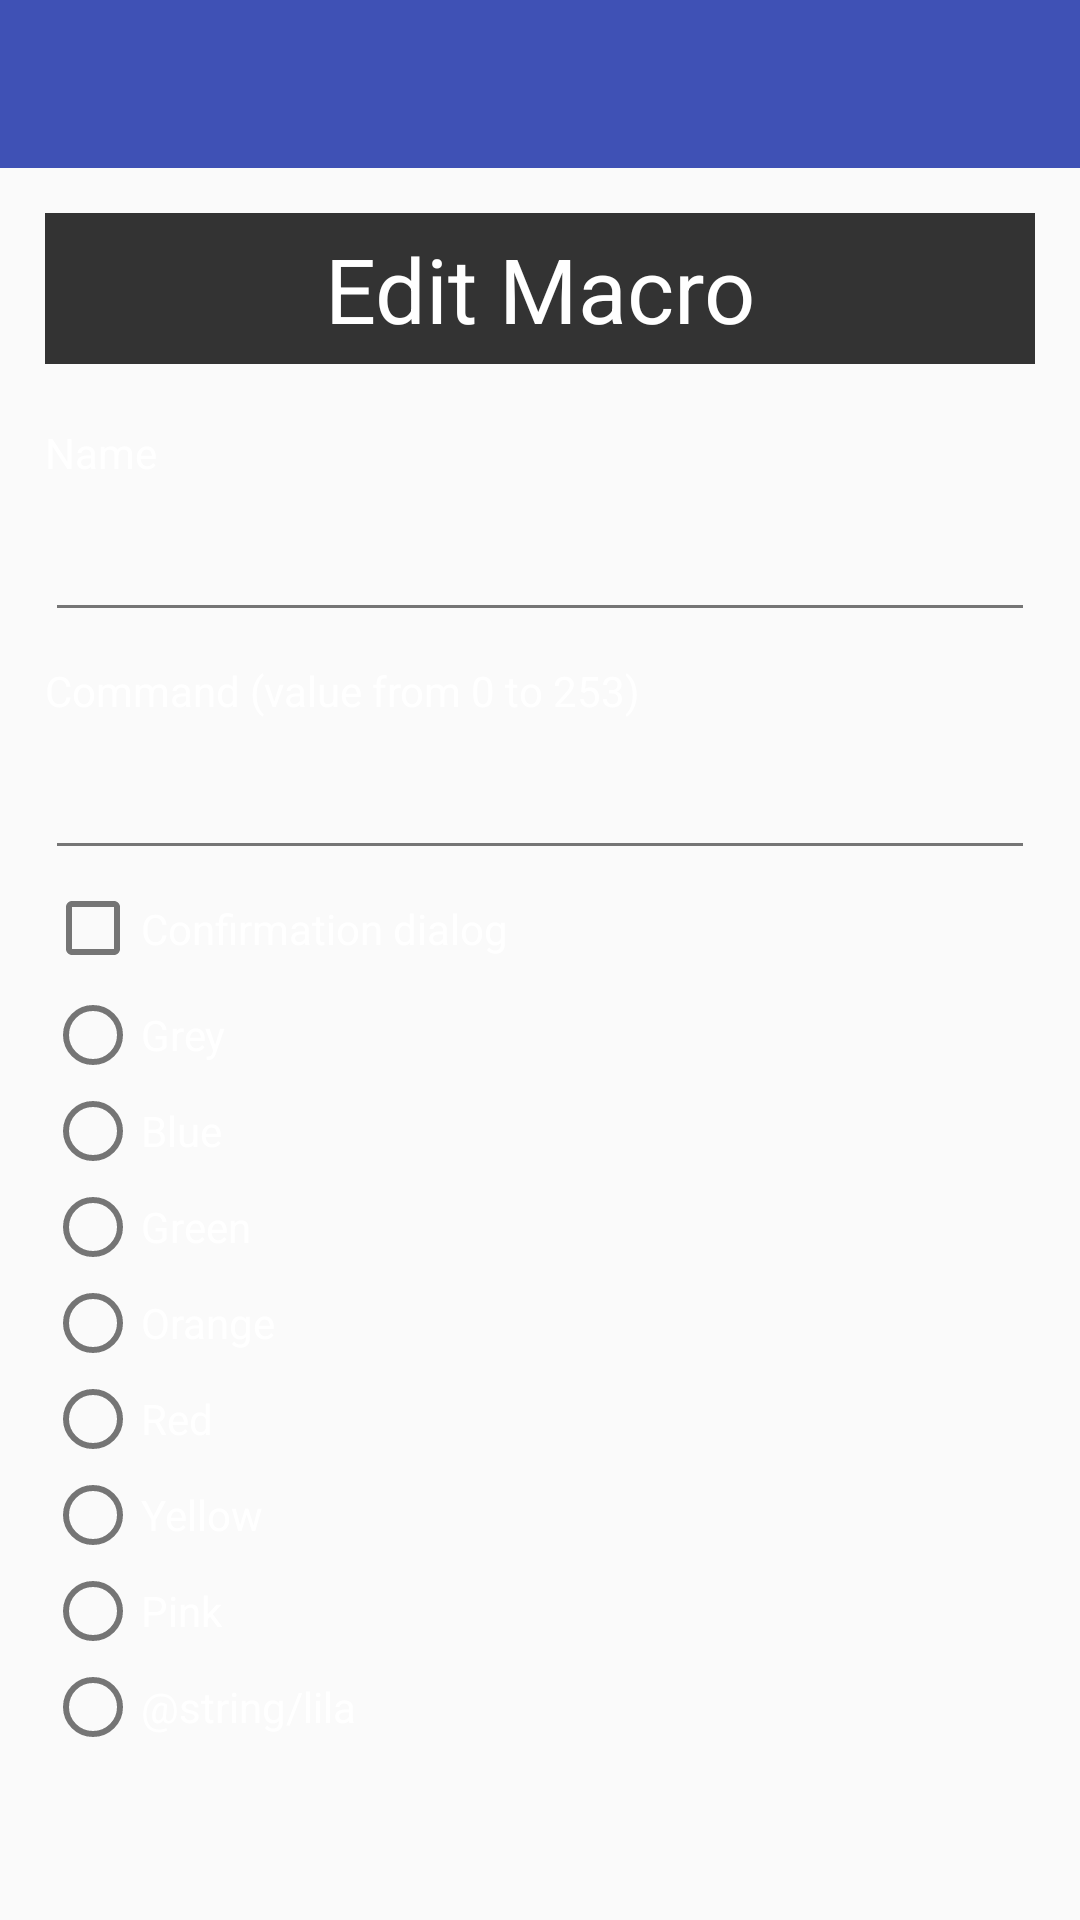

Here is an Android app screen rendered from its layout file. Give the layout XML and the strings, colors and styles it references.
<!-- AndroidManifest.xml: application theme AppTheme -->
<!-- res/layout/activity_macro.xml -->
<?xml version="1.0" encoding="utf-8"?>
<RelativeLayout
    xmlns:android="http://schemas.android.com/apk/res/android"
    xmlns:tools="http://schemas.android.com/tools"
    xmlns:app="http://schemas.android.com/apk/res-auto"
    android:layout_width="match_parent"
    android:layout_height="match_parent"
    android:background="@color/macroBackground"
    tools:ignore="ContentDescription,MissingPrefix">

    <android.support.v7.widget.Toolbar
        android:id="@+id/toolbar"
        android:layout_width="match_parent"
        android:layout_height="?attr/actionBarSize"
        android:minHeight="?attr/actionBarSize"
        android:background="?attr/colorPrimary"
        app:theme="@style/ThemeOverlay.AppCompat.Dark.ActionBar"
        app:popupTheme="@style/ThemeOverlay.AppCompat.Light" />

    <ScrollView
        android:layout_below="@+id/toolbar"
        android:layout_width="match_parent"
        android:layout_height="match_parent">

        <RelativeLayout
            android:layout_width="match_parent"
            android:layout_height="wrap_content"
            android:padding="@dimen/padding15">

            <TextView
                fontPath="fonts/Montserrat-Bold.ttf"
                android:id="@+id/title"
                android:layout_width="match_parent"
                android:layout_height="wrap_content"
                android:paddingTop="@dimen/padding5"
                android:paddingBottom="@dimen/padding5"
                android:layout_marginBottom="@dimen/padding10"
                android:background="@color/darkGrey"
                android:gravity="center"
                android:text="@string/edit_macro"
                android:textColor="@color/white"
                android:textSize="@dimen/textSize30" />

            <TextView
                fontPath="fonts/Montserrat-Light.ttf"
                android:id="@+id/macroNameLabel"
                android:layout_below="@+id/title"
                android:labelFor="@+id/macroName"
                android:layout_width="match_parent"
                android:layout_height="wrap_content"
                android:paddingTop="@dimen/padding10"
                android:paddingBottom="@dimen/padding10"
                android:text="@string/macro_name_label"
                android:textColor="@color/white"
                android:textSize="@dimen/textSize14" />

            <EditText
                fontPath="fonts/Montserrat-Light.ttf"
                android:id="@+id/macroName"
                android:layout_below="@+id/macroNameLabel"
                android:layout_width="match_parent"
                android:layout_height="wrap_content"
                android:paddingTop="@dimen/padding10"
                android:paddingBottom="@dimen/padding10"
                android:selectAllOnFocus="true"
                android:textColor="@color/white"
                android:textSize="@dimen/textSize15"
                android:inputType="text|textNoSuggestions" />

            <TextView
                fontPath="fonts/Montserrat-Light.ttf"
                android:id="@+id/macroCommandLabel"
                android:layout_below="@+id/macroName"
                android:labelFor="@+id/macroCommand"
                android:layout_width="match_parent"
                android:layout_height="wrap_content"
                android:paddingTop="@dimen/padding10"
                android:paddingBottom="@dimen/padding10"
                android:text="@string/macro_command_label"
                android:textColor="@color/white"
                android:textSize="@dimen/textSize14" />

            <EditText
                fontPath="fonts/Montserrat-Light.ttf"
                android:id="@+id/macroCommand"
                android:layout_below="@+id/macroCommandLabel"
                android:layout_width="match_parent"
                android:layout_height="wrap_content"
                android:paddingTop="@dimen/padding10"
                android:paddingBottom="@dimen/padding10"
                android:selectAllOnFocus="true"
                android:maxLength="3"
                android:textColor="@color/white"
                android:textSize="@dimen/textSize15"
                android:digits="0123456789"
                android:inputType="number|textNoSuggestions" />

            <RelativeLayout
                android:id="@+id/confirmationDialog"
                android:layout_below="@+id/macroCommand"
                android:layout_width="match_parent"
                android:layout_height="wrap_content">

                <CheckBox
                    android:id="@+id/macroConfirmationCheckBox"
                    android:layout_width="wrap_content"
                    android:layout_height="wrap_content"
                    android:layout_centerVertical="true" />

                <TextView
                    fontPath="fonts/Montserrat-Light.ttf"
                    android:id="@+id/macroConfirmationCheckBoxLabel"
                    android:labelFor="@+id/macroCommand"
                    android:layout_width="match_parent"
                    android:layout_height="wrap_content"
                    android:layout_toEndOf="@+id/macroConfirmationCheckBox"
                    android:layout_centerVertical="true"
                    android:paddingTop="@dimen/padding10"
                    android:paddingBottom="@dimen/padding10"
                    android:text="@string/confirmation_dialog"
                    android:textColor="@color/white"
                    android:textSize="@dimen/textSize14" />
            </RelativeLayout>

            <RadioGroup
                android:id="@+id/macroColorGroup"
                android:layout_below="@+id/confirmationDialog"
                android:layout_width="match_parent"
                android:layout_height="wrap_content">

                <RadioButton
                    fontPath="fonts/Montserrat-Light.ttf"
                    android:id="@+id/macroRadioGrey"
                    android:layout_width="wrap_content"
                    android:layout_height="wrap_content"
                    android:text="@string/grey"
                    android:textColor="@color/white"
                    android:textSize="@dimen/textSize14" />

                <RadioButton
                    fontPath="fonts/Montserrat-Light.ttf"
                    android:id="@+id/macroRadioBlue"
                    android:layout_width="wrap_content"
                    android:layout_height="wrap_content"
                    android:text="@string/blue"
                    android:textColor="@color/white"
                    android:textSize="@dimen/textSize14" />

                <RadioButton
                    fontPath="fonts/Montserrat-Light.ttf"
                    android:id="@+id/macroRadioGreen"
                    android:layout_width="wrap_content"
                    android:layout_height="wrap_content"
                    android:text="@string/green"
                    android:textColor="@color/white"
                    android:textSize="@dimen/textSize14" />

                <RadioButton
                    fontPath="fonts/Montserrat-Light.ttf"
                    android:id="@+id/macroRadioOrange"
                    android:layout_width="wrap_content"
                    android:layout_height="wrap_content"
                    android:text="@string/orange"
                    android:textColor="@color/white"
                    android:textSize="@dimen/textSize14" />

                <RadioButton
                    fontPath="fonts/Montserrat-Light.ttf"
                    android:id="@+id/macroRadioRed"
                    android:layout_width="wrap_content"
                    android:layout_height="wrap_content"
                    android:text="@string/red"
                    android:textColor="@color/white"
                    android:textSize="@dimen/textSize14" />

                <RadioButton
                    fontPath="fonts/Montserrat-Light.ttf"
                    android:id="@+id/macroRadioYellow"
                    android:layout_width="wrap_content"
                    android:layout_height="wrap_content"
                    android:text="@string/yellow"
                    android:textColor="@color/white"
                    android:textSize="@dimen/textSize14" />

                <RadioButton
                    fontPath="fonts/Montserrat-Light.ttf"
                    android:id="@+id/macroRadioPink"
                    android:layout_width="wrap_content"
                    android:layout_height="wrap_content"
                    android:text="@string/pink"
                    android:textColor="@color/white"
                    android:textSize="@dimen/textSize14" />

                <RadioButton
                    fontPath="fonts/Montserrat-Light.ttf"
                    android:id="@+id/macroRadioLila"
                    android:layout_width="wrap_content"
                    android:layout_height="wrap_content"
                    android:text="@string/lila"
                    android:textColor="@color/white"
                    android:textSize="@dimen/textSize14" />
            </RadioGroup>
        </RelativeLayout>
    </ScrollView>
</RelativeLayout>
<!-- resources referenced by this layout -->
<resources>
  <color name="darkGrey">#333333</color>
  <color name="white">#ffffff</color>
  <dimen name="padding10">10dp</dimen>
  <dimen name="padding15">15dp</dimen>
  <dimen name="padding5">5dp</dimen>
  <dimen name="textSize14">14sp</dimen>
  <dimen name="textSize15">15sp</dimen>
  <dimen name="textSize30">30sp</dimen>
  <string name="blue">Blue</string>
  <string name="confirmation_dialog">Confirmation dialog</string>
  <string name="edit_macro">Edit Macro</string>
  <string name="green">Green</string>
  <string name="grey">Grey</string>
  <string name="macro_command_label">Command (value from 0 to 253)</string>
  <string name="macro_name_label">Name</string>
  <string name="orange">Orange</string>
  <string name="pink">Pink</string>
  <string name="red">Red</string>
  <string name="yellow">Yellow</string>
  <style name="AppTheme" parent="AppTheme.Base">
          <item name="android:windowAnimationStyle">@null</item>
      </style>
  <style name="AppTheme.Base" parent="Theme.AppCompat.Light.NoActionBar">
          <item name="colorPrimary">@color/colorPrimary</item>
          <item name="colorPrimaryDark">@color/colorPrimaryDark</item>
          <item name="colorAccent">@color/colorAccent</item>
          <item name="android:textColorPrimary">@color/textColorPrimary</item>
          <item name="android:textColorPrimaryInverse">@color/textColorPrimaryInverse</item>
          <item name="android:textColorSecondary">@color/textColorSecondary</item>
          <item name="android:textColorSecondaryInverse">@color/textColorSecondaryInverse</item>
      </style>
  <color name="colorPrimary">#3F51B5</color>
  <color name="colorPrimaryDark">#303F9F</color>
  <color name="colorAccent">#4876da</color>
  <color name="textColorPrimary">#212121</color>
  <color name="textColorPrimaryInverse">#f7f7f7</color>
  <color name="textColorSecondary">#757575</color>
  <color name="textColorSecondaryInverse">#383838</color>
</resources>
